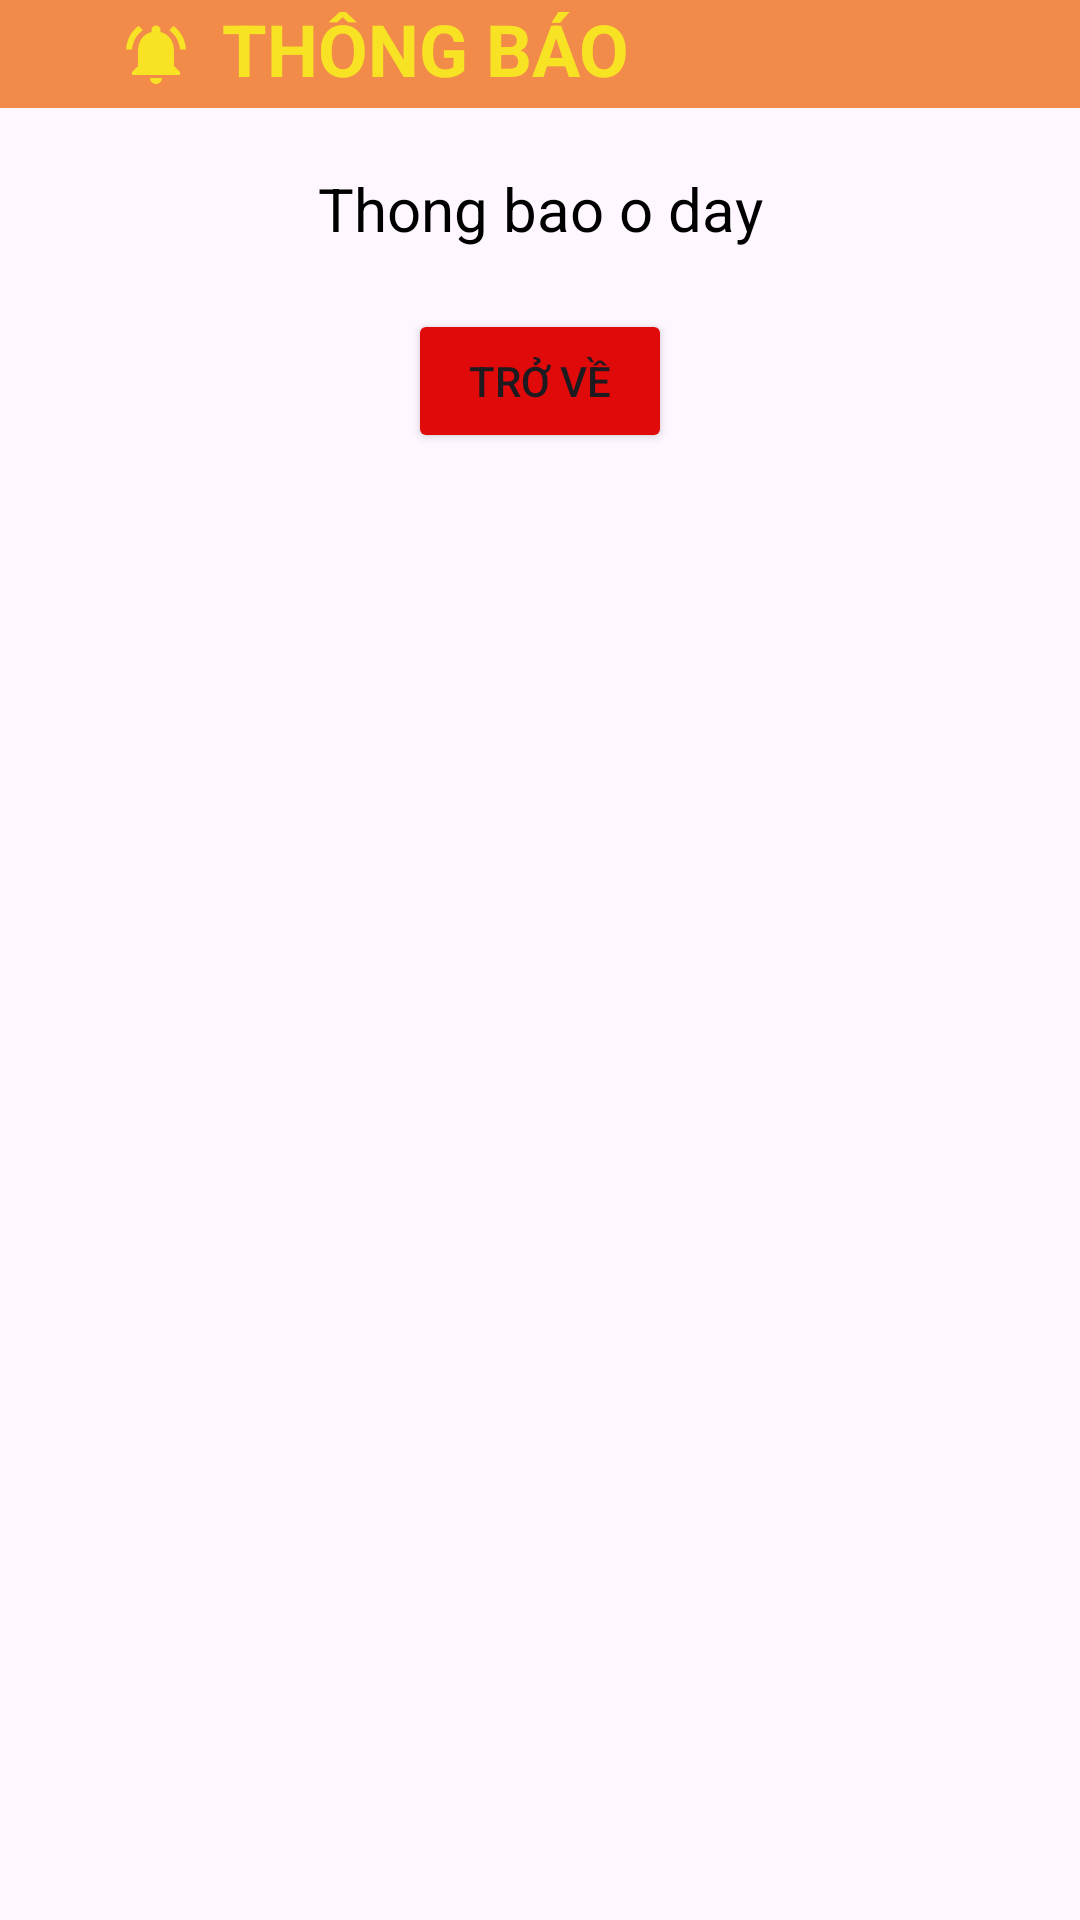

Android layout source for this screen:
<!-- AndroidManifest.xml: application theme Theme.TimeScheduleMobileGroup11 -->
<!-- res/layout/activity_notification_dialog.xml -->
<?xml version="1.0" encoding="utf-8"?>
<LinearLayout xmlns:android="http://schemas.android.com/apk/res/android"
    xmlns:app="http://schemas.android.com/apk/res-auto"
    xmlns:tools="http://schemas.android.com/tools"
    android:id="@+id/main"
    android:layout_width="match_parent"
    android:layout_height="match_parent"
    tools:context=".dialog.NotificationDialog"
    android:orientation="vertical"
    >

    <TextView
        android:layout_width="match_parent"
        android:layout_height="36dp"
        android:paddingLeft="40dp"
        android:textSize="24sp"
        android:text="@string/notification"
        android:textStyle="bold"
        android:textColor="@color/notificationTitle"
        android:drawablePadding="10dp"
        android:drawableLeft="@drawable/ic_notificagtion_24"
        android:background="@color/background"
        />

    <TextView
        android:id="@+id/txtNotification"
        android:layout_width="match_parent"
        android:layout_height="wrap_content"
        android:text="Thong bao o day"
        android:gravity="center"
        android:textColor="@color/black"
        android:textSize="20sp"
        android:layout_marginTop="20dp"
        android:layout_marginBottom="20dp"/>

    <LinearLayout
        android:layout_width="match_parent"
        android:layout_height="wrap_content"
        android:layout_marginBottom="20dp"
        android:gravity="center">
        <Button
            android:id="@+id/btnBack"
            android:layout_width="wrap_content"
            android:layout_height="wrap_content"
            android:text="@string/back"
            android:backgroundTint="@color/red"/>








    </LinearLayout>

</LinearLayout>
<!-- resources referenced by this layout -->
<resources>
  <color name="background">#F28B4A</color>
  <color name="black">#FF000000</color>
  <color name="notificationTitle">#F8E224</color>
  <color name="red">#E00A0A</color>
  <!-- drawable ic_notificagtion_24 (drawable) -->
  <vector xmlns:android="http://schemas.android.com/apk/res/android" android:height="24dp" android:tint="#F8E224" android:viewportHeight="24" android:viewportWidth="24" android:width="24dp">
        
      <path android:fillColor="@android:color/white" android:pathData="M7.58,4.08L6.15,2.65C3.75,4.48 2.17,7.3 2.03,10.5h2c0.15,-2.65 1.51,-4.97 3.55,-6.42zM19.97,10.5h2c-0.15,-3.2 -1.73,-6.02 -4.12,-7.85l-1.42,1.43c2.02,1.45 3.39,3.77 3.54,6.42zM18,11c0,-3.07 -1.64,-5.64 -4.5,-6.32L13.5,4c0,-0.83 -0.67,-1.5 -1.5,-1.5s-1.5,0.67 -1.5,1.5v0.68C7.63,5.36 6,7.92 6,11v5l-2,2v1h16v-1l-2,-2v-5zM12,22c0.14,0 0.27,-0.01 0.4,-0.04 0.65,-0.14 1.18,-0.58 1.44,-1.18 0.1,-0.24 0.15,-0.5 0.15,-0.78h-4c0.01,1.1 0.9,2 2.01,2z"/>
      
  </vector>
  <string name="again">Thử lại</string>
  <string name="back">Trở về</string>
  <string name="notification">THÔNG BÁO</string>
  <style name="Theme.TimeScheduleMobileGroup11" parent="Base.Theme.TimeScheduleMobileGroup11" />
  <style name="Base.Theme.TimeScheduleMobileGroup11" parent="Theme.Material3.Light.NoActionBar">
          
          
      </style>
</resources>
